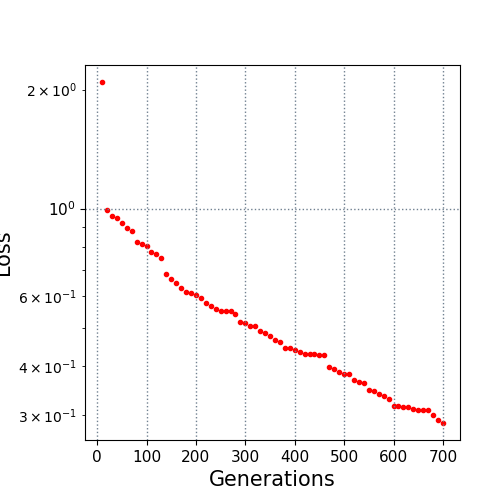

The file beside this chart, header and first rows:
10.0, 2.089032
20.0, 0.9942
30.0, 0.9558
40.0, 0.9479
50.0, 0.9208
60.0, 0.8925
70.0, 0.8765
80.0, 0.8253
90.0, 0.8136
100.0, 0.8024
110.0, 0.7771
120.0, 0.7671
130.0, 0.7505
140.0, 0.6839
150.0, 0.6647
160.0, 0.6475
170.0, 0.6312
180.0, 0.6153
190.0, 0.6108
200.0, 0.6054
210.0, 0.5954
220.0, 0.577
230.0, 0.5674
240.0, 0.5559
250.0, 0.5505
260.0, 0.5505
270.0, 0.5505
280.0, 0.5413
290.0, 0.5174
300.0, 0.5134
310.0, 0.5047
320.0, 0.5038
330.0, 0.4906
340.0, 0.4848
350.0, 0.4749
360.0, 0.4662
370.0, 0.4604
380.0, 0.4449
390.0, 0.4443
400.0, 0.4388
410.0, 0.4345
420.0, 0.4289
430.0, 0.4289
440.0, 0.4282
450.0, 0.4274
460.0, 0.4252
470.0, 0.3973
480.0, 0.3918
490.0, 0.3869
500.0, 0.3826
510.0, 0.3811
520.0, 0.3677
530.0, 0.3633
540.0, 0.3628
550.0, 0.3476
560.0, 0.3464
570.0, 0.3388
580.0, 0.3366
590.0, 0.3301
600.0, 0.3169
610.0, 0.3166
... 9 more rows
